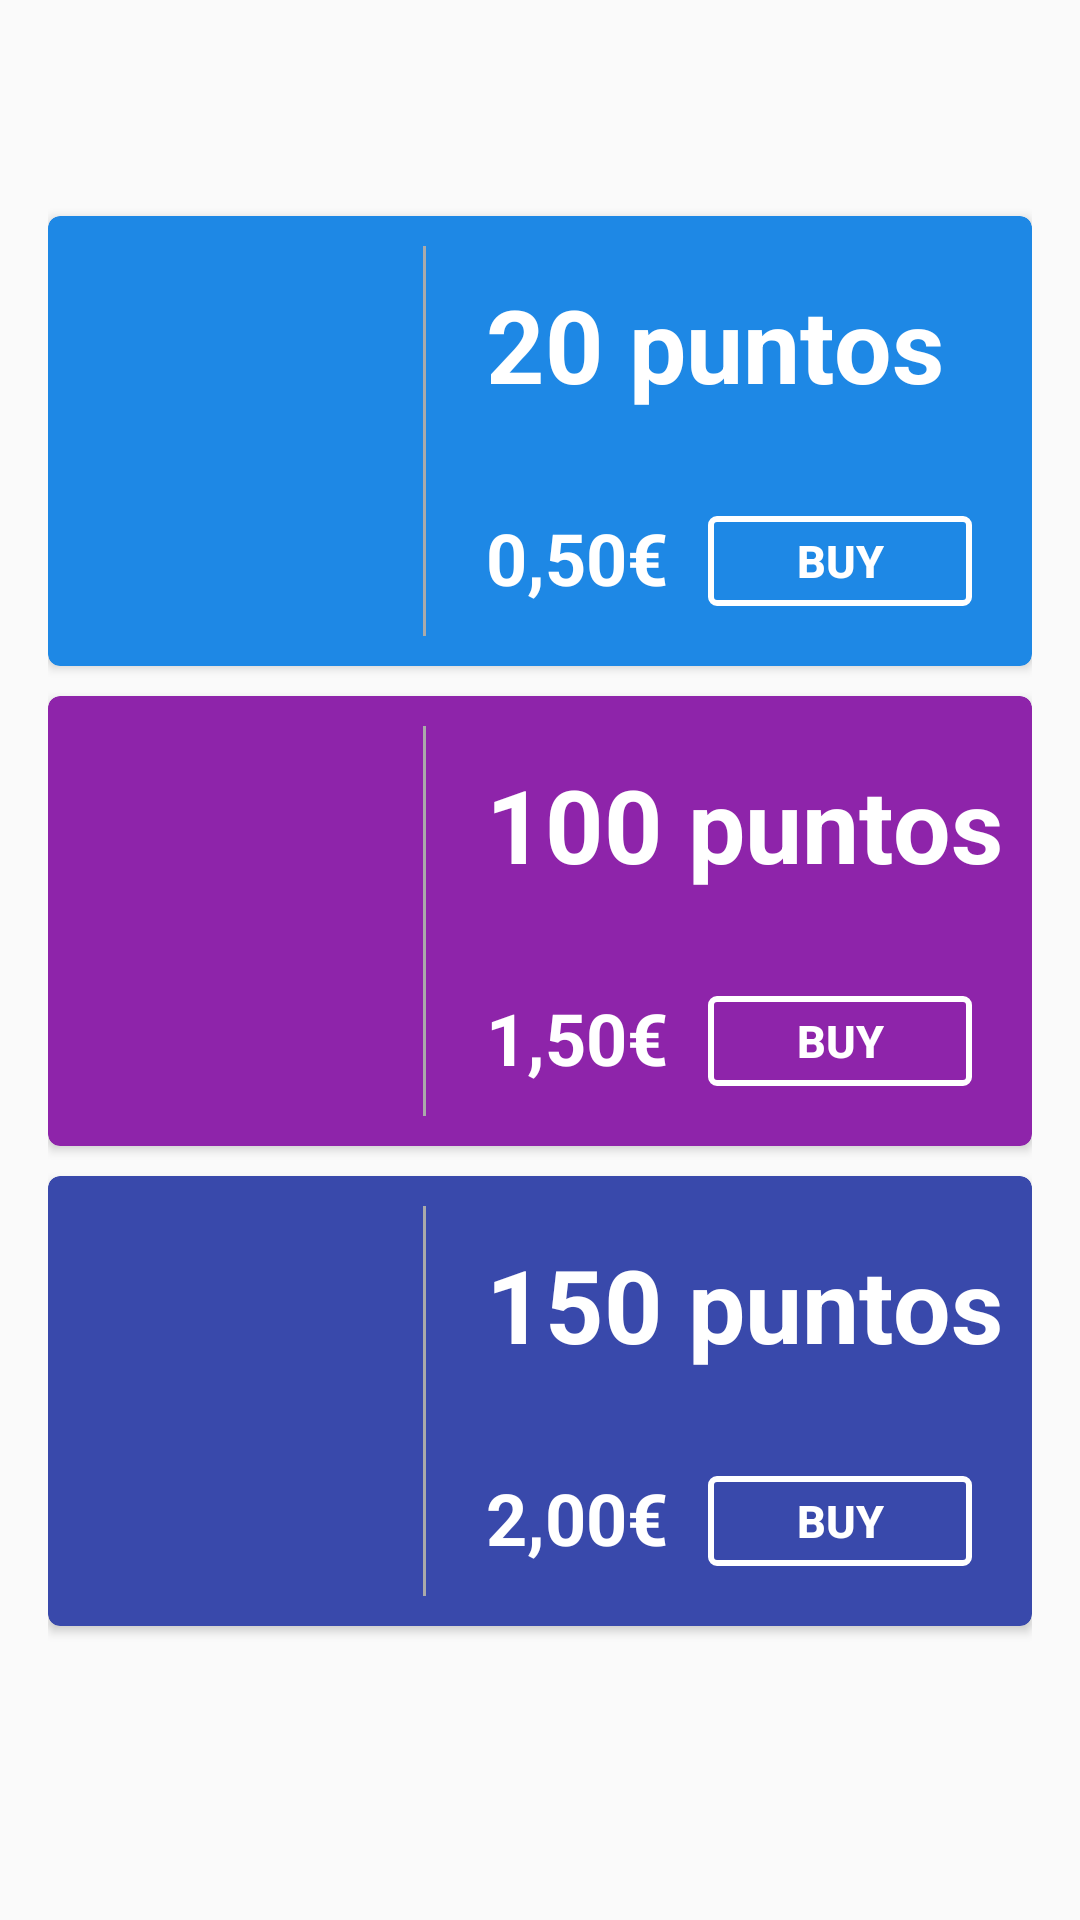

Android layout source for this screen:
<!-- AndroidManifest.xml: application theme AppTheme -->
<!-- res/layout/content_buy_puntos.xml -->
<?xml version="1.0" encoding="utf-8"?>
<LinearLayout xmlns:android="http://schemas.android.com/apk/res/android"
    xmlns:tools="http://schemas.android.com/tools"
    android:layout_width="match_parent"
    android:layout_height="match_parent"
    android:paddingBottom="@dimen/activity_vertical_margin"
    android:paddingLeft="@dimen/activity_horizontal_margin"
    android:paddingRight="@dimen/activity_horizontal_margin"
    android:paddingTop="@dimen/activity_vertical_margin"
    tools:context="com.gummyfish.appuntes3.BuyPuntosActivity"
    android:orientation="vertical">

    <TextView
        android:layout_width="match_parent"
        android:layout_height="?attr/actionBarSize" />

    <android.support.v7.widget.CardView
        xmlns:card_view="http://schemas.android.com/apk/res-auto"
        android:id="@+id/card_view1"
        android:layout_marginBottom="10dp"
        android:layout_gravity="center"
        android:layout_width="match_parent"
        android:layout_height="150dp"
        card_view:cardBackgroundColor="#1E88E5"
        card_view:cardCornerRadius="4dp">

        <RelativeLayout
            android:layout_width="match_parent"
            android:layout_height="match_parent">

            <View
                android:id="@+id/divider1"
                android:layout_width="1dp"
                android:layout_height="match_parent"
                android:layout_marginTop="10dp"
                android:layout_marginBottom="10dp"
                android:background="@android:color/darker_gray"
                android:layout_marginLeft="125dp"/>

            <TextView
                android:id="@+id/title_buy_cheap"
                android:layout_width="wrap_content"
                android:layout_height="wrap_content"
                android:layout_alignParentTop="true"
                android:layout_toRightOf="@id/divider1"
                android:layout_marginTop="20dp"
                android:layout_marginLeft="20dp"
                android:text="20 puntos"
                android:textSize="34sp"
                android:textStyle="bold"
                android:textColor="@color/colorTextIcons"/>

            <TextView
                android:layout_width="wrap_content"
                android:layout_height="wrap_content"
                android:layout_toRightOf="@id/divider1"
                android:layout_alignParentBottom="true"
                android:layout_marginBottom="20dp"
                android:layout_marginLeft="20dp"
                android:text="0,50€"
                android:textColor="@color/colorTextIcons"
                android:textSize="24sp"
                android:textStyle="bold"/>

            <Button
                android:id="@+id/button_buy_cheap"
                android:onClick="buyPuntosCheap"
                android:layout_width="wrap_content"
                android:layout_height="wrap_content"
                android:layout_alignParentBottom="true"
                android:layout_alignParentRight="true"
                android:layout_marginRight="20dp"
                android:layout_marginBottom="20dp"
                android:background="@drawable/button_transparent_borders"
                android:minHeight="30dp"
                android:text="Buy"
                android:textColor="@color/colorTextIcons"
                android:textSize="15sp"
                android:textStyle="bold"/>

        </RelativeLayout>

    </android.support.v7.widget.CardView>

    <android.support.v7.widget.CardView
        xmlns:card_view="http://schemas.android.com/apk/res-auto"
        android:id="@+id/card_view2"
        android:layout_marginBottom="10dp"
        android:layout_gravity="center"
        android:layout_width="match_parent"
        android:layout_height="150dp"
        card_view:cardBackgroundColor="#8E24AA"
        card_view:cardCornerRadius="4dp">

        <RelativeLayout
            android:layout_width="match_parent"
            android:layout_height="match_parent">

            <View
                android:id="@+id/divider2"
                android:layout_width="1dp"
                android:layout_height="match_parent"
                android:layout_marginTop="10dp"
                android:layout_marginBottom="10dp"
                android:background="@android:color/darker_gray"
                android:layout_marginLeft="125dp"/>

            <TextView
                android:id="@+id/title_buy_mid"
                android:layout_width="wrap_content"
                android:layout_height="wrap_content"
                android:layout_alignParentTop="true"
                android:layout_toRightOf="@id/divider2"
                android:layout_marginTop="20dp"
                android:layout_marginLeft="20dp"
                android:text="100 puntos"
                android:textSize="34sp"
                android:textStyle="bold"
                android:textColor="@color/colorTextIcons"/>

            <TextView
                android:layout_width="wrap_content"
                android:layout_height="wrap_content"
                android:layout_toRightOf="@id/divider2"
                android:layout_alignParentBottom="true"
                android:layout_marginBottom="20dp"
                android:layout_marginLeft="20dp"
                android:text="1,50€"
                android:textColor="@color/colorTextIcons"
                android:textSize="24sp"
                android:textStyle="bold"/>

            <Button
                android:id="@+id/button_buy_mid"
                android:onClick="buyPuntosMid"
                android:layout_width="wrap_content"
                android:layout_height="wrap_content"
                android:layout_alignParentBottom="true"
                android:layout_alignParentRight="true"
                android:layout_marginRight="20dp"
                android:layout_marginBottom="20dp"
                android:background="@drawable/button_transparent_borders"
                android:minHeight="30dp"
                android:text="Buy"
                android:textColor="@color/colorTextIcons"
                android:textSize="15sp"
                android:textStyle="bold"/>

        </RelativeLayout>

    </android.support.v7.widget.CardView>

    <android.support.v7.widget.CardView
        xmlns:card_view="http://schemas.android.com/apk/res-auto"
        android:id="@+id/card_view3"
        android:layout_gravity="center"
        android:layout_width="match_parent"
        android:layout_height="150dp"
        card_view:cardBackgroundColor="#3949AB"
        card_view:cardCornerRadius="4dp">

        <RelativeLayout
            android:layout_width="match_parent"
            android:layout_height="match_parent">

            <View
                android:id="@+id/divider3"
                android:layout_width="1dp"
                android:layout_height="match_parent"
                android:layout_marginTop="10dp"
                android:layout_marginBottom="10dp"
                android:background="@android:color/darker_gray"
                android:layout_marginLeft="125dp"/>

            <TextView
                android:id="@+id/title_buy_top"
                android:layout_width="wrap_content"
                android:layout_height="wrap_content"
                android:layout_alignParentTop="true"
                android:layout_toRightOf="@id/divider3"
                android:layout_marginTop="20dp"
                android:layout_marginLeft="20dp"
                android:text="150 puntos"
                android:textSize="34sp"
                android:textStyle="bold"
                android:textColor="@color/colorTextIcons"/>

            <TextView
                android:layout_width="wrap_content"
                android:layout_height="wrap_content"
                android:layout_toRightOf="@id/divider3"
                android:layout_alignParentBottom="true"
                android:layout_marginBottom="20dp"
                android:layout_marginLeft="20dp"
                android:text="2,00€"
                android:textColor="@color/colorTextIcons"
                android:textSize="24sp"
                android:textStyle="bold"/>

            <Button
                android:id="@+id/button_buy_top"
                android:onClick="buyPuntosTop"
                android:layout_width="wrap_content"
                android:layout_height="wrap_content"
                android:layout_alignParentBottom="true"
                android:layout_alignParentRight="true"
                android:layout_marginRight="20dp"
                android:layout_marginBottom="20dp"
                android:background="@drawable/button_transparent_borders"
                android:minHeight="30dp"
                android:text="Buy"
                android:textColor="@color/colorTextIcons"
                android:textSize="15sp"
                android:textStyle="bold"/>

        </RelativeLayout>

    </android.support.v7.widget.CardView>

</LinearLayout>
<!-- resources referenced by this layout -->
<resources>
  <color name="colorTextIcons">#FFFFFF</color>
  <dimen name="activity_horizontal_margin">16dp</dimen>
  <dimen name="activity_vertical_margin">16dp</dimen>
  <!-- drawable button_transparent_borders (drawable) -->
  <?xml version="1.0" encoding="utf-8"?>
  <selector xmlns:android="http://schemas.android.com/apk/res/android">
  
      <item>
          <shape android:shape="rectangle">
              
              <solid android:color="#00ffffff"/>
              
              <stroke android:color="#FFFFFF" android:width="2dp"/>
              <corners android:radius="2dp"/>
          </shape>
      </item>
  
  </selector>
  <style name="AppTheme" parent="Theme.AppCompat.Light.DarkActionBar">
          
          <item name="colorPrimary">@color/colorPrimary</item>
          <item name="colorPrimaryDark">@color/colorPrimaryDark</item>
          <item name="colorAccent">@color/colorAccent</item>
      </style>
  <color name="colorPrimary">#8BC34A</color>
  <color name="colorPrimaryDark">#689F38</color>
  <color name="colorAccent">#FF5722</color>
</resources>
